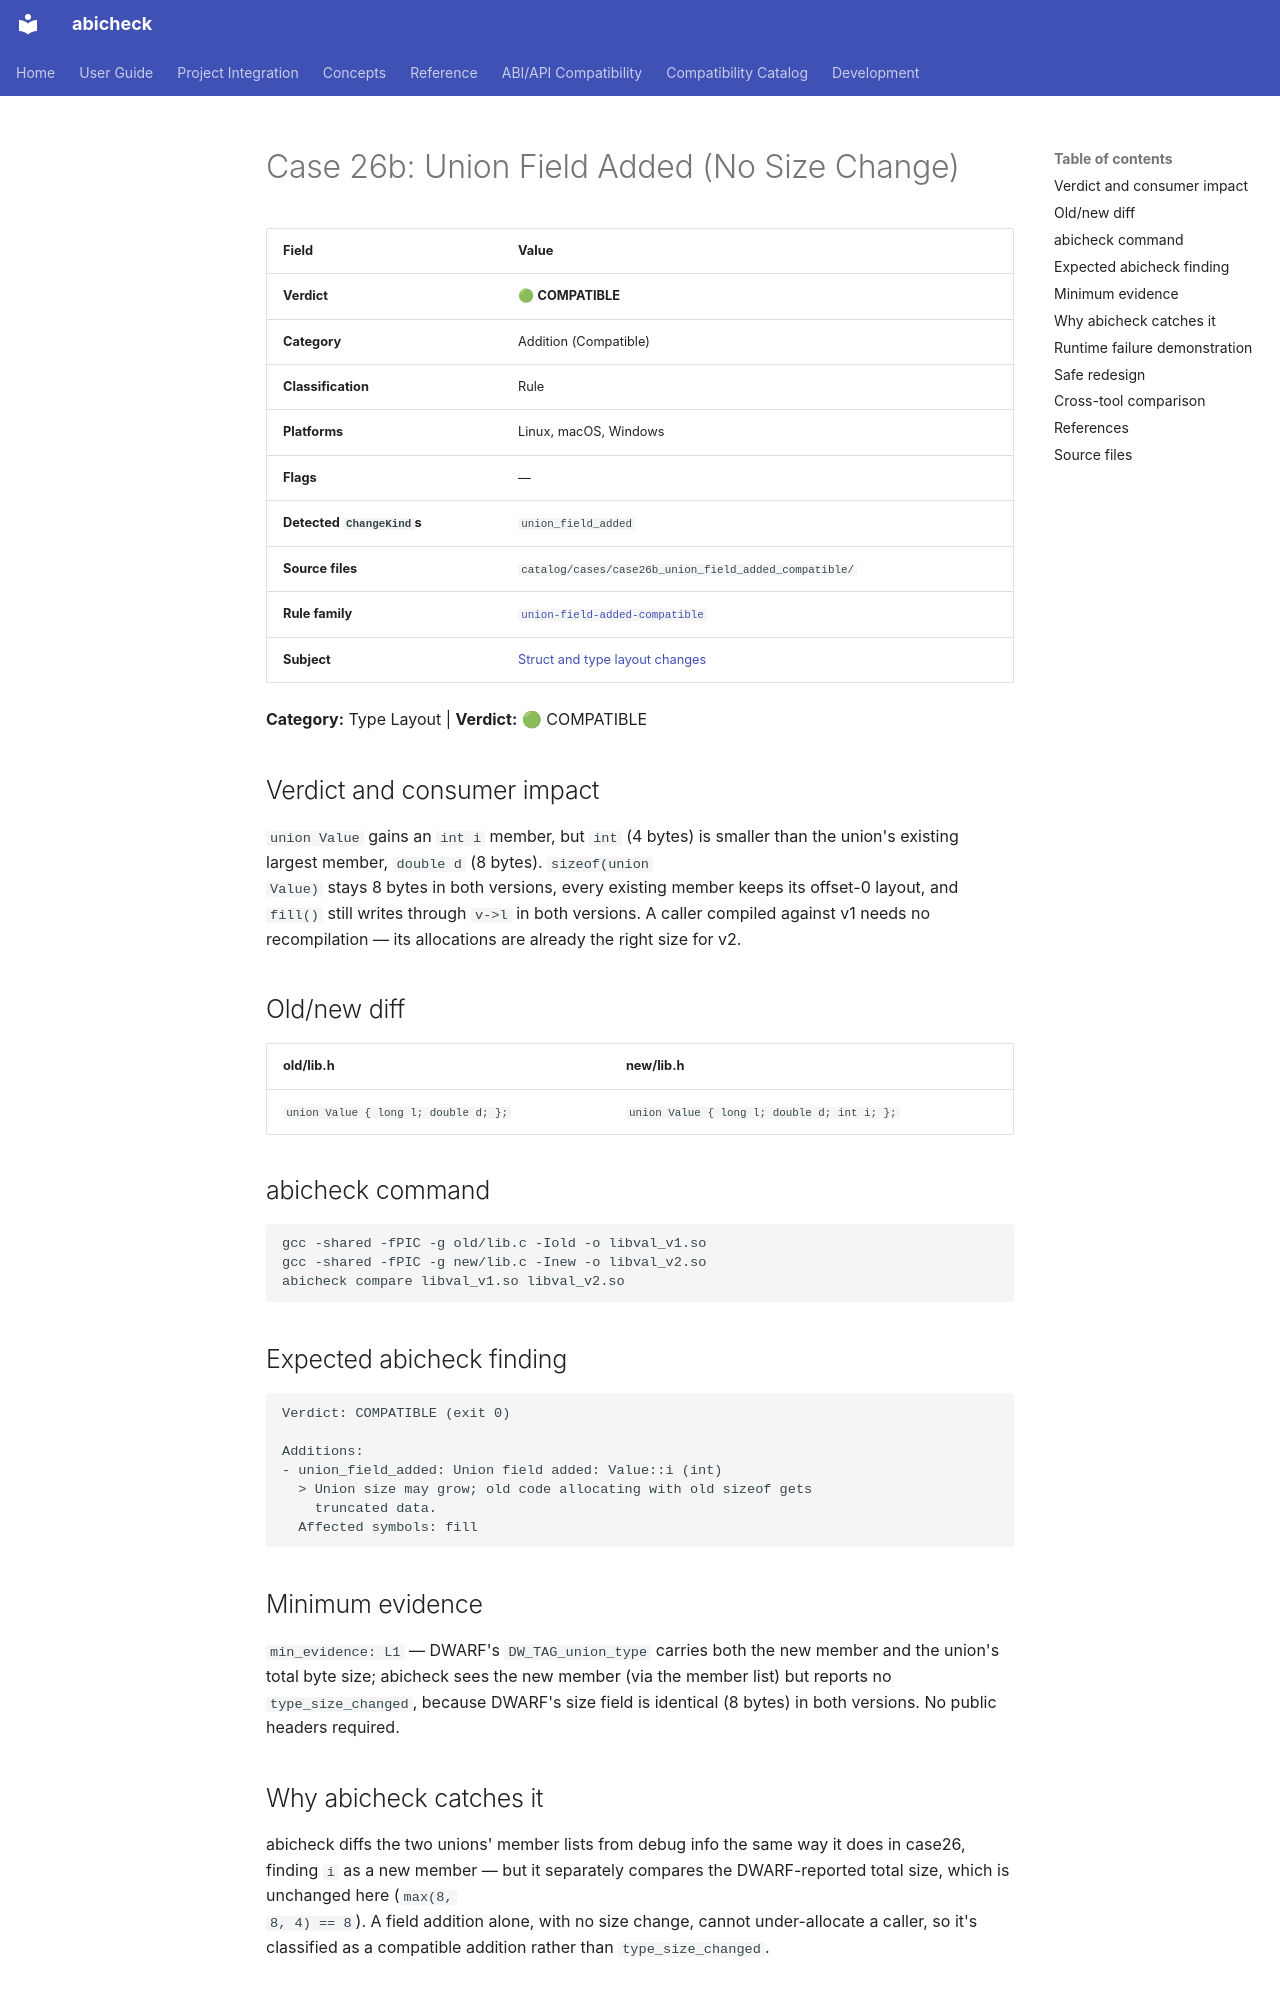

repository: abicheck/abicheck · page: reference/examples/case26b_union_field_added_compatible/index.html · generator: mkdocs

<!-- DO NOT EDIT — generated by scripts/gen_examples_docs.py. Source: catalog/cases/<case>/README.md + catalog/ground_truth.json. -->
# Case 26b: Union Field Added (No Size Change)

| Field | Value |
|-------|-------|
| **Verdict** | 🟢 **COMPATIBLE** |
| **Category** | Addition (Compatible) |
| **Classification** | Rule |
| **Platforms** | Linux, macOS, Windows |
| **Flags** | — |
| **Detected `ChangeKind`s** | `union_field_added` |
| **Source files** | `catalog/cases/case26b_union_field_added_compatible/` |
| **Rule family** | [`union-field-added-compatible`](by-rule/union-field-added-compatible.md) |
| **Subject** | [Struct and type layout changes](by-subject/struct-and-type-layout-changes.md) |

**Category:** Type Layout | **Verdict:** 🟢 COMPATIBLE

## Verdict and consumer impact

`union Value` gains an `int i` member, but `int` (4 bytes) is smaller than
the union's existing largest member, `double d` (8 bytes). `sizeof(union
Value)` stays 8 bytes in both versions, every existing member keeps its
offset-0 layout, and `fill()` still writes through `v->l` in both
versions. A caller compiled against v1 needs no recompilation — its
allocations are already the right size for v2.

## Old/new diff

| old/lib.h | new/lib.h |
|-----------|-----------|
| `union Value { long l; double d; };` | `union Value { long l; double d; int i; };` |

## abicheck command

```bash
gcc -shared -fPIC -g old/lib.c -Iold -o libval_v1.so
gcc -shared -fPIC -g new/lib.c -Inew -o libval_v2.so
abicheck compare libval_v1.so libval_v2.so
```

## Expected abicheck finding

```text
Verdict: COMPATIBLE (exit 0)

Additions:
- union_field_added: Union field added: Value::i (int)
  > Union size may grow; old code allocating with old sizeof gets
    truncated data.
  Affected symbols: fill
```

## Minimum evidence

`min_evidence: L1` — DWARF's `DW_TAG_union_type` carries both the new
member and the union's total byte size; abicheck sees the new member (via
the member list) but reports no `type_size_changed`, because DWARF's size
field is identical (8 bytes) in both versions. No public headers required.

## Why abicheck catches it

abicheck diffs the two unions' member lists from debug info the same way
it does in case26, finding `i` as a new member — but it separately
compares the DWARF-reported total size, which is unchanged here (`max(8,
8, 4) == 8`). A field addition alone, with no size change, cannot
under-allocate a caller, so it's classified as a compatible addition
rather than `type_size_changed`.
